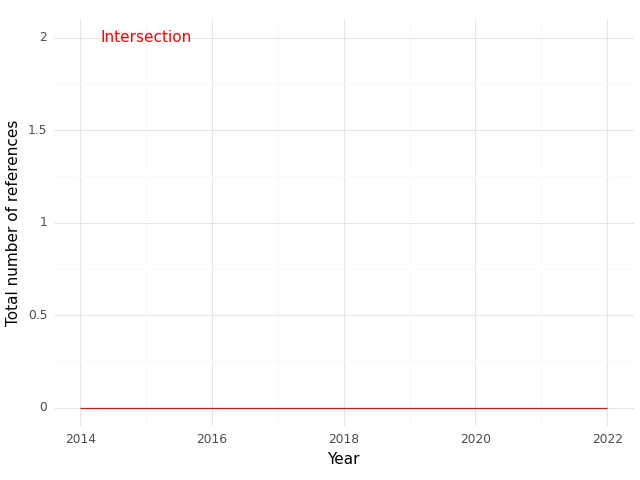

Source data for this figure (header and first rows):
, Year, intersection
0, 2014, 0.0
1, 2015, 0.0
2, 2016, 0.0
3, 2017, 0.0
4, 2018, 0.0
5, 2021, 0.0
6, 2022, 0.0
